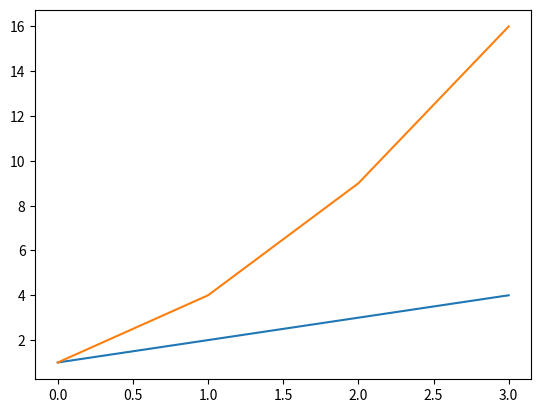

Generate this figure with matplotlib:
%matplotlib inline

import matplotlib.pyplot as plt

plt.plot([1,2,3,4])

import matplotlib.pyplot as plt

plt.plot([1,4,9,16])